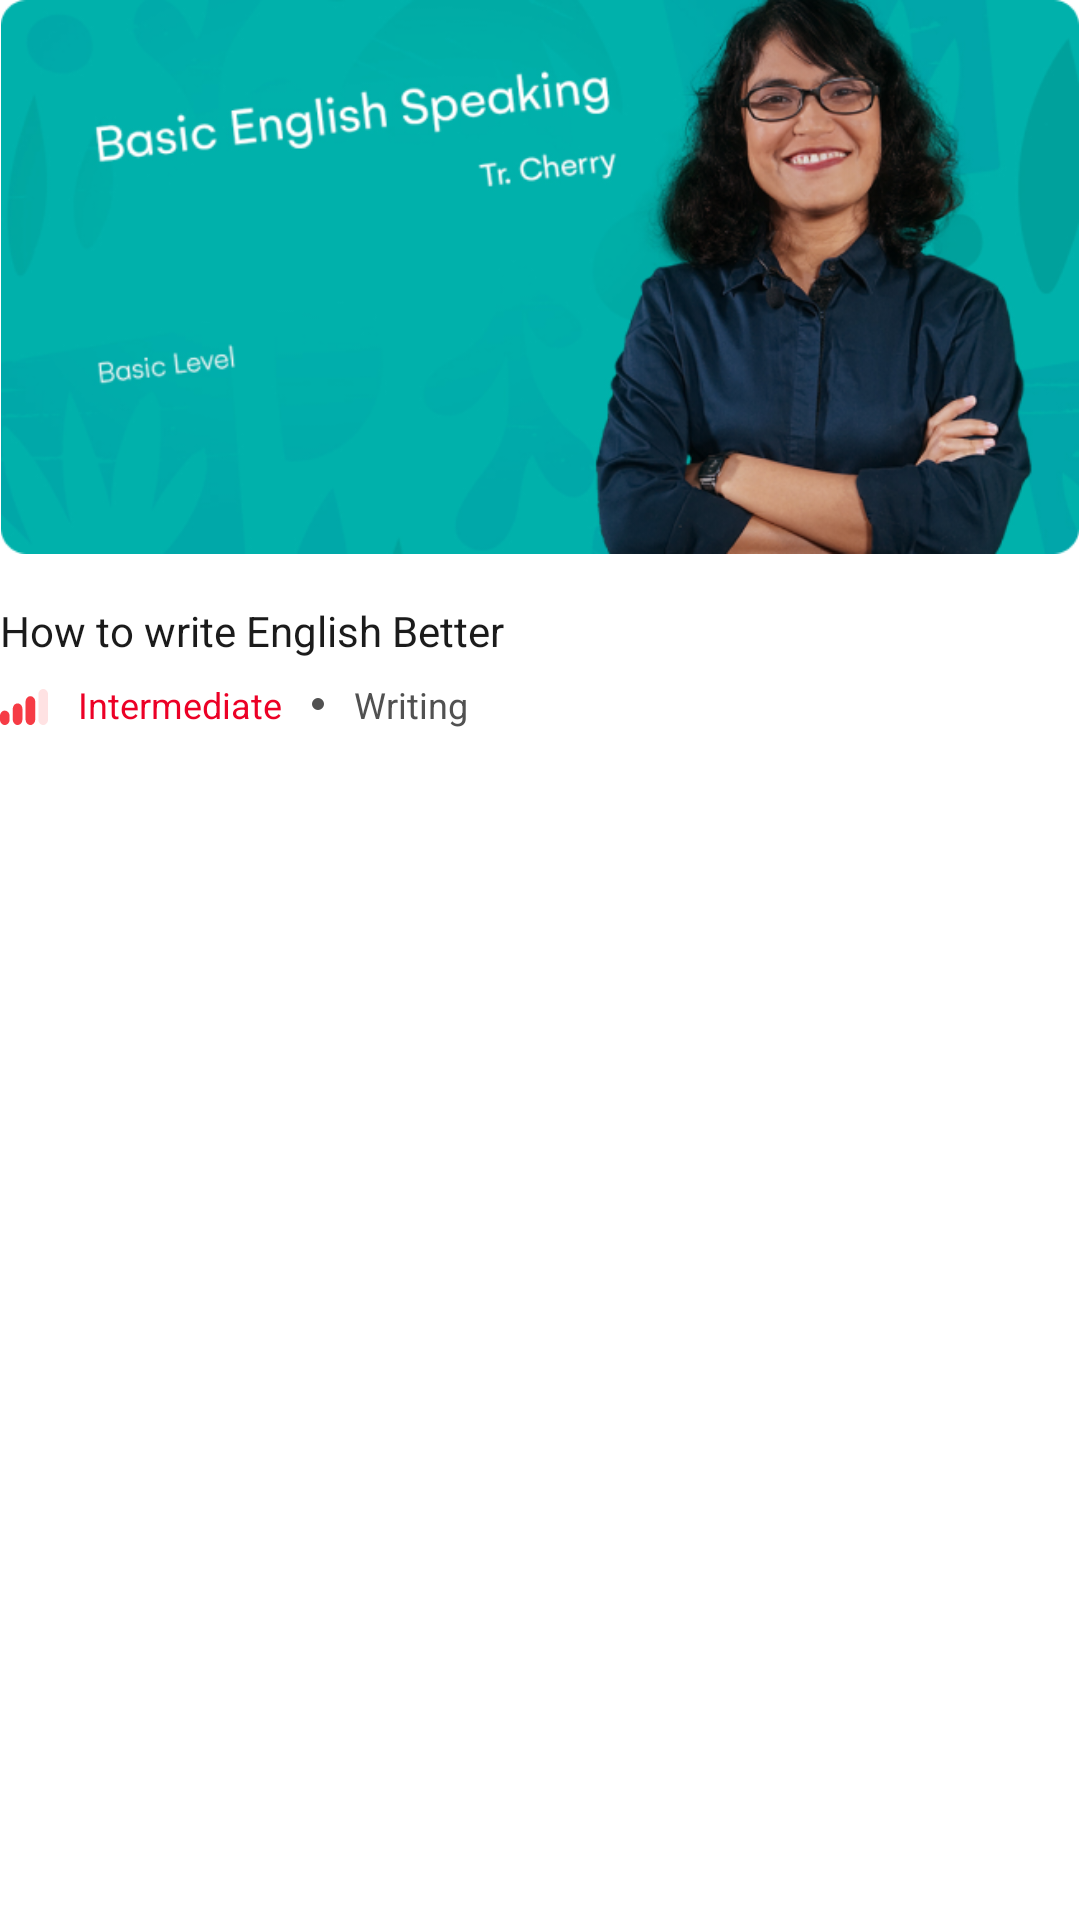

The Android layout XML behind this screen, and the referenced resources:
<!-- AndroidManifest.xml: application theme Theme.MyBinaryLab -->
<!-- res/layout/popular_item.xml -->
<?xml version="1.0" encoding="utf-8"?>
<androidx.constraintlayout.widget.ConstraintLayout xmlns:android="http://schemas.android.com/apk/res/android"
    xmlns:app="http://schemas.android.com/apk/res-auto"
    android:layout_width="match_parent"
    android:layout_height="wrap_content"
    android:paddingBottom="20dp">

    <com.google.android.material.imageview.ShapeableImageView
        android:id="@+id/iv_popular_course"
        android:layout_width="match_parent"
        android:layout_height="0dp"
        app:layout_constraintDimensionRatio="327:168"
        app:layout_constraintEnd_toEndOf="parent"
        app:layout_constraintStart_toStartOf="parent"
        app:layout_constraintTop_toTopOf="parent"
        android:src="@drawable/ic_card_heading" />

    <TextView
        android:id="@+id/tv_popular_sub_title"
        android:layout_width="match_parent"
        android:layout_height="wrap_content"
        android:layout_marginTop="@dimen/margin_normal"
        android:text="@string/popular_subtitle"
        android:textAppearance="@style/Theme.MyBinaryLab.PopularCourseSubTitle"
        app:layout_constraintTop_toBottomOf="@+id/iv_popular_course" />

    <ImageView
        android:id="@+id/iv_connection"
        android:layout_width="wrap_content"
        android:layout_height="wrap_content"
        android:layout_marginTop="@dimen/margin_x_small"
        app:layout_constraintStart_toStartOf="@+id/tv_popular_sub_title"
        app:layout_constraintTop_toBottomOf="@+id/tv_popular_sub_title"
        android:src="@drawable/ic_connection" />

    <TextView
        android:id="@+id/tv_intermediate"
        android:layout_width="wrap_content"
        android:layout_height="wrap_content"
        android:layout_marginStart="@dimen/margin_x_small"
        android:layout_marginTop="8dp"
        android:text="@string/intermediate"
        android:textAppearance="@style/Theme.MyBinaryLab.PopularCourseBodyIntermediate"
        app:layout_constraintBottom_toBottomOf="@id/iv_connection"
        app:layout_constraintStart_toEndOf="@+id/iv_connection"
        app:layout_constraintTop_toBottomOf="@+id/tv_popular_sub_title" />

    <ImageView
        android:id="@+id/iv_dot"
        android:layout_width="wrap_content"
        android:layout_height="wrap_content"
        android:layout_marginStart="@dimen/margin_x_small"
        app:layout_constraintBottom_toBottomOf="@id/tv_intermediate"
        app:layout_constraintStart_toEndOf="@+id/tv_intermediate"
        app:layout_constraintTop_toTopOf="@+id/tv_intermediate"
        android:src="@drawable/ic_space" />

    <TextView
        android:id="@+id/tv_writing"
        android:layout_width="wrap_content"
        android:layout_height="wrap_content"
        android:layout_marginStart="@dimen/margin_x_small"
        android:text="@string/writing"
        android:textAppearance="@style/Theme.MyBinaryLab.PopularCourseBodyWriting"
        app:layout_constraintBottom_toBottomOf="@id/tv_intermediate"
        app:layout_constraintStart_toEndOf="@+id/iv_dot"
        app:layout_constraintTop_toTopOf="@+id/tv_intermediate" />
</androidx.constraintlayout.widget.ConstraintLayout>
<!-- resources referenced by this layout -->
<resources>
  <dimen name="margin_normal">16dp</dimen>
  <dimen name="margin_x_small">10dp</dimen>
  <!-- drawable ic_card_heading: png bitmap (drawable-v24, 200409 bytes) -->
  <!-- drawable ic_connection (drawable) -->
  <vector xmlns:android="http://schemas.android.com/apk/res/android"
      android:width="16dp"
      android:height="12dp"
      android:viewportWidth="16"
      android:viewportHeight="12">
    <path
        android:pathData="M3.2,9C3.2,8.006 2.484,7.2 1.6,7.2C0.716,7.2 0,8.006 0,9V10.2C0,11.194 0.716,12 1.6,12C2.484,12 3.2,11.194 3.2,10.2V9Z"
        android:fillColor="#F63B45"/>
    <path
        android:pathData="M7.467,6.6C7.467,5.606 6.75,4.8 5.867,4.8C4.983,4.8 4.267,5.606 4.267,6.6V10.2C4.267,11.194 4.983,12 5.867,12C6.75,12 7.467,11.194 7.467,10.2V6.6Z"
        android:fillColor="#F63B45"/>
    <path
        android:pathData="M11.733,4.2C11.733,3.206 11.017,2.4 10.133,2.4C9.25,2.4 8.533,3.206 8.533,4.2V10.2C8.533,11.194 9.25,12 10.133,12C11.017,12 11.733,11.194 11.733,10.2V4.2Z"
        android:fillColor="#F63B45"/>
    <path
        android:pathData="M16,1.8C16,0.806 15.284,0 14.4,0C13.516,0 12.8,0.806 12.8,1.8V10.2C12.8,11.194 13.516,12 14.4,12C15.284,12 16,11.194 16,10.2V1.8Z"
        android:fillColor="#FFE2E3"/>
  </vector>
  <!-- drawable ic_space (drawable) -->
  <vector xmlns:android="http://schemas.android.com/apk/res/android"
      android:width="4dp"
      android:height="4dp"
      android:viewportWidth="4"
      android:viewportHeight="4">
    <path
        android:pathData="M2,2m-2,0a2,2 0,1 1,4 0a2,2 0,1 1,-4 0"
        android:fillColor="#515151"/>
  </vector>
  <string name="intermediate">Intermediate</string>
  <string name="popular_subtitle">How to write English Better</string>
  <string name="writing">Writing</string>
  <style name="Theme.MyBinaryLab.PopularCourseBodyIntermediate">
          <item name="fontFamily">@font/gelion_bold</item>
          <item name="fontWeight">500</item>
          <item name="android:textColor">@color/red</item>
          <item name="android:textSize">12sp</item>
      </style>
  <style name="Theme.MyBinaryLab.PopularCourseBodyWriting">
          <item name="fontFamily">@font/gelion_bold</item>
          <item name="fontWeight">500</item>
          <item name="android:textColor">@color/neutral_n_600</item>
          <item name="android:textSize">12sp</item>
      </style>
  <style name="Theme.MyBinaryLab.PopularCourseSubTitle">
          <item name="fontFamily">@font/gelion_bold</item>
          <item name="fontWeight">500</item>
          <item name="android:textColor">@color/neutral_n_800</item>
          <item name="android:textSize">14sp</item>
      </style>
  <style name="Theme.MyBinaryLab" parent="Theme.MaterialComponents.DayNight.DarkActionBar">
          
          <item name="colorPrimary">@color/purple_500</item>
          <item name="colorPrimaryVariant">@color/purple_700</item>
          <item name="colorOnPrimary">@color/white</item>
          
          <item name="colorSecondary">@color/teal_200</item>
          <item name="colorSecondaryVariant">@color/teal_700</item>
          <item name="colorOnSecondary">@color/black</item>
          
          <item name="android:statusBarColor" tools:targetApi="l">?attr/colorPrimaryVariant</item>
          
      </style>
  <color name="red">#EC0026</color>
  <color name="neutral_n_600">#515151</color>
  <color name="neutral_n_800">#1B1B1B</color>
  <color name="purple_500">#FF6200EE</color>
  <color name="purple_700">#FF3700B3</color>
  <color name="white">#FFFFFFFF</color>
  <color name="teal_200">#FF03DAC5</color>
  <color name="teal_700">#FF018786</color>
  <color name="black">#FF000000</color>
</resources>
